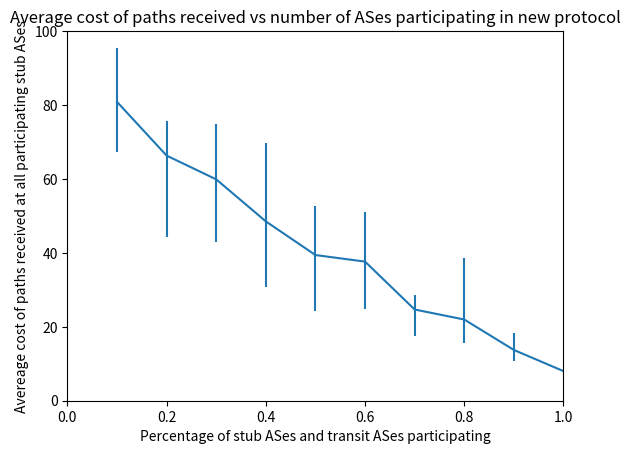

Python code for this plot:
import numpy
import pylab
import matplotlib.pyplot as plt
from matplotlib.backends.backend_pdf import PdfPages

pp = PdfPages('allparticipatingstubs_allases.pdf')
arr = numpy.asarray

x = arr([.1, .2, .3, .4, .5, .6, .7, .8, .9, 1])
y = arr([[80.85], #.1
        [66.32], #.2
        [59.89], #.3
        [48.52], #.4
        [39.41], #.5
        [37.64], #.6
        [24.68], #.7
        [21.97], #.8
        [13.74], #.9
        [8.01]]).flatten() #1

c= arr([[ 13.53, 14.6], #.1
        [22.03, 9.44], #.2
        [17.03, 15.01], #.3
        [17.88, 21.18], #.4
        [15.06, 13.14], #.5
        [12.72, 13.34], #.6
        [7.04, 3.91],   #.7
        [6.44, 16.71],  #.8
        [3, 4.48],  #.9
        [0, 0]]).T     #1


#plt.figure()
plt.errorbar(x, y, yerr=c)
plt.axis([0,1, 0, 100])
plt.ylabel('Avereage cost of paths received at all participating stub ASes')
plt.xlabel('Percentage of stub ASes and transit ASes participating')
plt.title('Average cost of paths received vs number of ASes participating in new protocol')
pp.savefig()
pp.close()
plt.show()

#pylab.errorbar(x, y, yerr=c)
#pylab.show()
